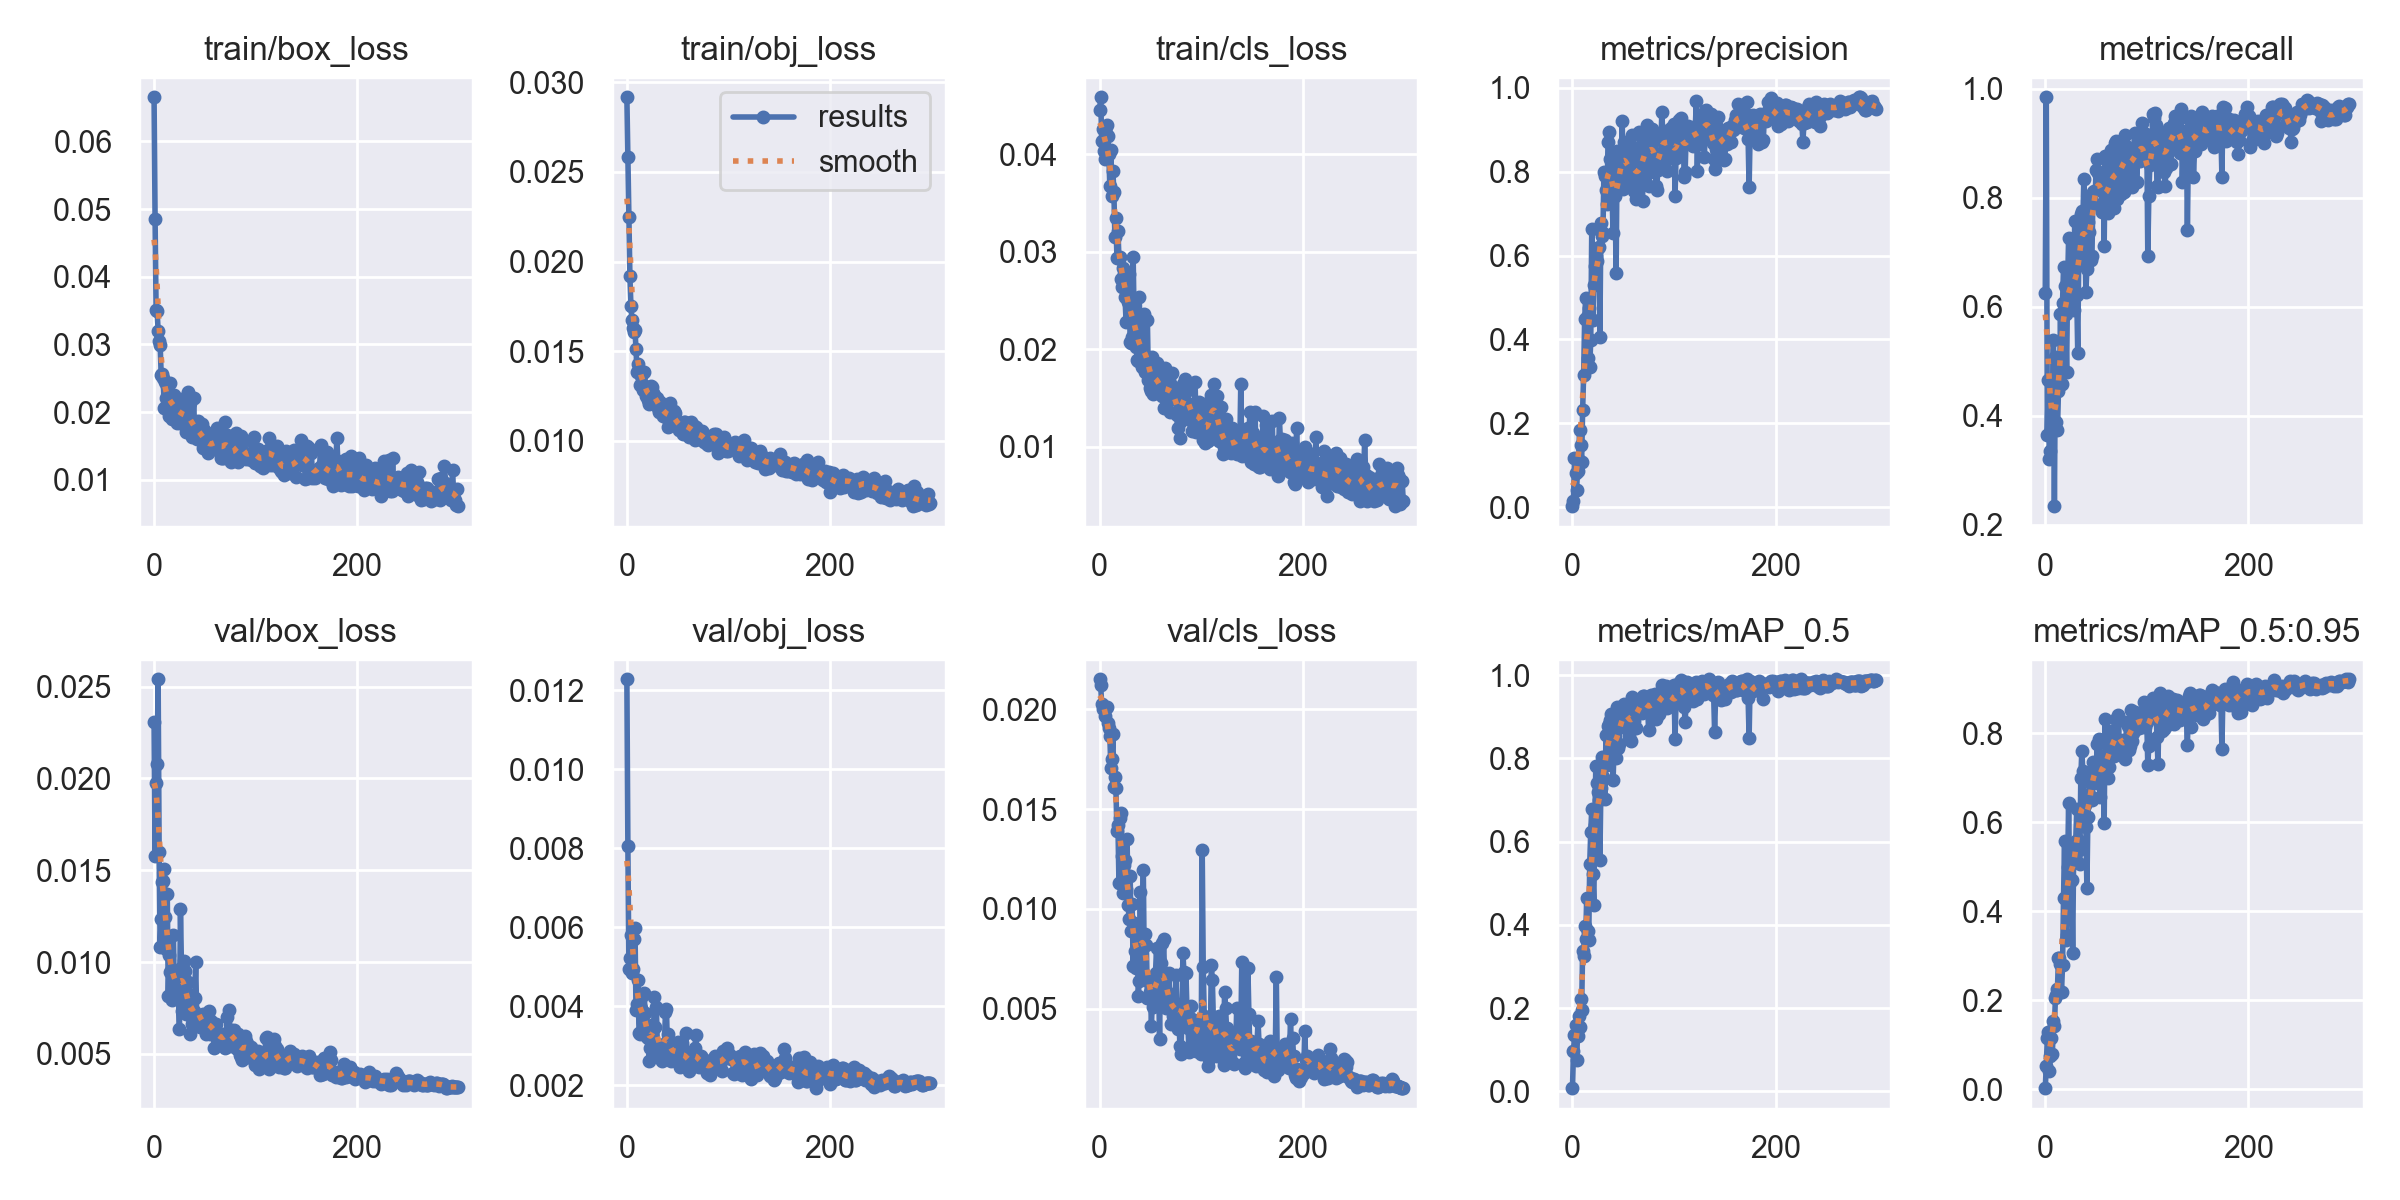

The table this chart was drawn from, first rows:
epoch, train/box_loss, train/obj_loss, train/cls_loss, metrics/precision, metrics/recall, metrics/mAP_0.5, metrics/mAP_0.5:0.95, val/box_loss, val/obj_loss, val/cls_loss, x/lr0, x/lr1, x/lr2
0, 0.0665, 0.02917, 0.04455, 0.002443, 0.6261, 0.007509, 0.002484, 0.02307, 0.01228, 0.0215, 0.0865, 0.0015, 0.0015
1, 0.04853, 0.02581, 0.04584, 0.01427, 0.9845, 0.09563, 0.05314, 0.01575, 0.008056, 0.02119, 0.07209, 0.00309, 0.00309
2, 0.03502, 0.02251, 0.04138, 0.117, 0.3639, 0.1351, 0.1149, 0.01974, 0.004939, 0.02024, 0.05767, 0.004669, 0.004669
3, 0.03497, 0.01917, 0.04256, 0.08066, 0.4658, 0.1585, 0.128, 0.02077, 0.005223, 0.02, 0.04324, 0.006238, 0.006238
4, 0.03202, 0.01752, 0.04034, 0.04116, 0.3213, 0.07554, 0.04112, 0.0254, 0.005802, 0.02002, 0.0288, 0.007796, 0.007796
5, 0.03051, 0.01675, 0.03948, 0.08666, 0.3345, 0.1327, 0.07522, 0.01597, 0.004857, 0.01968, 0.01434, 0.009343, 0.009343
6, 0.02997, 0.01631, 0.04221, 0.1127, 0.3732, 0.1812, 0.1154, 0.0108, 0.00496, 0.02006, 0.009802, 0.009802, 0.009802
7, 0.02551, 0.01609, 0.04296, 0.1835, 0.3815, 0.1541, 0.07996, 0.01236, 0.0057, 0.02011, 0.009802, 0.009802, 0.009802
8, 0.02566, 0.01616, 0.0419, 0.1491, 0.5384, 0.2215, 0.1532, 0.01434, 0.005982, 0.01932, 0.009769, 0.009769, 0.009769
9, 0.02503, 0.01512, 0.04, 0.1068, 0.234, 0.1963, 0.1426, 0.01442, 0.003911, 0.01906, 0.009736, 0.009736, 0.009736
10, 0.02057, 0.01383, 0.03676, 0.2307, 0.5081, 0.3371, 0.2044, 0.01509, 0.004074, 0.01867, 0.009703, 0.009703, 0.009703
11, 0.02441, 0.01431, 0.04038, 0.3148, 0.3876, 0.3249, 0.211, 0.01247, 0.004679, 0.01707, 0.00967, 0.00967, 0.00967
12, 0.02211, 0.01389, 0.03569, 0.4484, 0.3737, 0.3962, 0.226, 0.0107, 0.003322, 0.01752, 0.009637, 0.009637, 0.009637
13, 0.02382, 0.01314, 0.03828, 0.4978, 0.4446, 0.3653, 0.2959, 0.01373, 0.003296, 0.01875, 0.009604, 0.009604, 0.009604
14, 0.02123, 0.01362, 0.0361, 0.454, 0.4543, 0.4633, 0.2939, 0.008146, 0.003956, 0.01612, 0.009571, 0.009571, 0.009571
15, 0.01944, 0.01381, 0.03152, 0.3559, 0.5858, 0.3857, 0.2804, 0.0104, 0.004259, 0.01659, 0.009538, 0.009538, 0.009538
16, 0.02436, 0.01284, 0.03345, 0.4759, 0.459, 0.3639, 0.2191, 0.009471, 0.003611, 0.01603, 0.009505, 0.009505, 0.009505
17, 0.0215, 0.01385, 0.02937, 0.3353, 0.6074, 0.5464, 0.2782, 0.009492, 0.004329, 0.01389, 0.009472, 0.009472, 0.009472
18, 0.01897, 0.01305, 0.03215, 0.3977, 0.6727, 0.6235, 0.4293, 0.007936, 0.003847, 0.01421, 0.009439, 0.009439, 0.009439
19, 0.02144, 0.01249, 0.02936, 0.6624, 0.6388, 0.6775, 0.559, 0.01149, 0.003437, 0.01128, 0.009406, 0.009406, 0.009406
20, 0.02251, 0.01261, 0.02947, 0.4474, 0.5866, 0.521, 0.3356, 0.008552, 0.003229, 0.01454, 0.009373, 0.009373, 0.009373
21, 0.0211, 0.01228, 0.02721, 0.5293, 0.4811, 0.4486, 0.3459, 0.009373, 0.003204, 0.0148, 0.00934, 0.00934, 0.00934
22, 0.01952, 0.01207, 0.02641, 0.5756, 0.641, 0.6392, 0.4991, 0.008091, 0.002621, 0.01266, 0.009307, 0.009307, 0.009307
23, 0.01848, 0.0123, 0.02834, 0.5985, 0.7267, 0.7815, 0.643, 0.008367, 0.002959, 0.01078, 0.009274, 0.009274, 0.009274
24, 0.02182, 0.01303, 0.02771, 0.5859, 0.6458, 0.74, 0.4661, 0.008203, 0.003208, 0.01222, 0.009241, 0.009241, 0.009241
25, 0.01952, 0.01298, 0.02539, 0.6186, 0.5986, 0.7201, 0.5468, 0.006372, 0.00354, 0.01246, 0.009208, 0.009208, 0.009208
26, 0.01847, 0.01267, 0.02282, 0.6209, 0.6615, 0.7011, 0.4697, 0.0129, 0.002884, 0.011, 0.009175, 0.009175, 0.009175
27, 0.02188, 0.01254, 0.02781, 0.4059, 0.6046, 0.5556, 0.3059, 0.009697, 0.004244, 0.0135, 0.009142, 0.009142, 0.009142
28, 0.01959, 0.01235, 0.02481, 0.6775, 0.594, 0.7282, 0.5405, 0.007359, 0.003483, 0.01022, 0.009109, 0.009109, 0.009109
29, 0.02042, 0.0122, 0.02766, 0.6458, 0.7568, 0.8028, 0.532, 0.01006, 0.003986, 0.009472, 0.009076, 0.009076, 0.009076
30, 0.01874, 0.01239, 0.02076, 0.6529, 0.6823, 0.7559, 0.5581, 0.009522, 0.003045, 0.01165, 0.009043, 0.009043, 0.009043
31, 0.01704, 0.01185, 0.02058, 0.7993, 0.6214, 0.8034, 0.6289, 0.007145, 0.00297, 0.008917, 0.00901, 0.00901, 0.00901
32, 0.01912, 0.01159, 0.02126, 0.7887, 0.5145, 0.7024, 0.5607, 0.008332, 0.002876, 0.01024, 0.008977, 0.008977, 0.008977
33, 0.02298, 0.01214, 0.02943, 0.7566, 0.697, 0.8551, 0.5383, 0.008939, 0.002894, 0.007154, 0.008944, 0.008944, 0.008944
34, 0.01921, 0.01178, 0.02268, 0.7219, 0.7114, 0.7829, 0.5051, 0.008104, 0.002669, 0.009317, 0.008911, 0.008911, 0.008911
35, 0.02136, 0.01176, 0.02284, 0.8707, 0.7703, 0.8783, 0.6994, 0.00606, 0.002619, 0.00787, 0.008878, 0.008878, 0.008878
36, 0.01713, 0.0114, 0.02025, 0.8949, 0.7752, 0.8836, 0.7596, 0.007331, 0.002847, 0.00705, 0.008845, 0.008845, 0.008845
37, 0.0163, 0.01175, 0.01893, 0.8311, 0.7533, 0.892, 0.7157, 0.006637, 0.00304, 0.008762, 0.008812, 0.008812, 0.008812
38, 0.01734, 0.01171, 0.01876, 0.8326, 0.8347, 0.9064, 0.6144, 0.006861, 0.003857, 0.005632, 0.008779, 0.008779, 0.008779
39, 0.02204, 0.01154, 0.0253, 0.7457, 0.7277, 0.8486, 0.6391, 0.007336, 0.003935, 0.006401, 0.008746, 0.008746, 0.008746
40, 0.01665, 0.01126, 0.01992, 0.6542, 0.6272, 0.7469, 0.5902, 0.008053, 0.002905, 0.01086, 0.008713, 0.008713, 0.008713
41, 0.01689, 0.01077, 0.01887, 0.8159, 0.6701, 0.8283, 0.4527, 0.009989, 0.003294, 0.007492, 0.00868, 0.00868, 0.00868
42, 0.01608, 0.01212, 0.01818, 0.7421, 0.7552, 0.8404, 0.6125, 0.007066, 0.003061, 0.008261, 0.008647, 0.008647, 0.008647
43, 0.01865, 0.01134, 0.01875, 0.5574, 0.7371, 0.8011, 0.6635, 0.00712, 0.002623, 0.01192, 0.008614, 0.008614, 0.008614
44, 0.01838, 0.01148, 0.02363, 0.8501, 0.8021, 0.9233, 0.7124, 0.006679, 0.002662, 0.006765, 0.008581, 0.008581, 0.008581
45, 0.01614, 0.01118, 0.01767, 0.7608, 0.685, 0.8254, 0.689, 0.006449, 0.002661, 0.008759, 0.008548, 0.008548, 0.008548
46, 0.01606, 0.01165, 0.01932, 0.7889, 0.6926, 0.8345, 0.6495, 0.007075, 0.003054, 0.008173, 0.008515, 0.008515, 0.008515
47, 0.0182, 0.01157, 0.02297, 0.8359, 0.8109, 0.9115, 0.7347, 0.006761, 0.002868, 0.005566, 0.008482, 0.008482, 0.008482
48, 0.01479, 0.01108, 0.01683, 0.8015, 0.8127, 0.877, 0.6988, 0.007151, 0.003002, 0.006376, 0.008449, 0.008449, 0.008449
49, 0.01739, 0.01092, 0.01684, 0.922, 0.7883, 0.9177, 0.7306, 0.006647, 0.002891, 0.005535, 0.008416, 0.008416, 0.008416
50, 0.01482, 0.01098, 0.01601, 0.7584, 0.851, 0.8747, 0.6885, 0.006531, 0.003099, 0.005823, 0.008383, 0.008383, 0.008383
51, 0.01556, 0.01061, 0.01569, 0.8712, 0.8719, 0.9305, 0.7757, 0.006073, 0.00271, 0.004152, 0.00835, 0.00835, 0.00835
52, 0.01697, 0.01086, 0.01917, 0.8399, 0.8456, 0.9153, 0.6985, 0.007062, 0.00246, 0.005613, 0.008317, 0.008317, 0.008317
53, 0.01405, 0.01093, 0.01537, 0.8346, 0.8203, 0.9269, 0.7882, 0.00625, 0.002602, 0.005083, 0.008284, 0.008284, 0.008284
54, 0.01529, 0.01096, 0.01684, 0.8326, 0.8238, 0.9131, 0.6558, 0.007331, 0.003079, 0.006107, 0.008251, 0.008251, 0.008251
55, 0.01575, 0.01035, 0.01749, 0.772, 0.8185, 0.9063, 0.7275, 0.00606, 0.002807, 0.006788, 0.008218, 0.008218, 0.008218
56, 0.01513, 0.01104, 0.0186, 0.7714, 0.773, 0.8549, 0.7156, 0.006808, 0.002699, 0.00803, 0.008185, 0.008185, 0.008185
57, 0.01484, 0.01106, 0.01718, 0.7942, 0.8436, 0.8809, 0.7268, 0.006535, 0.002656, 0.006296, 0.008152, 0.008152, 0.008152
58, 0.01463, 0.01099, 0.01559, 0.7946, 0.7108, 0.8413, 0.5975, 0.006583, 0.003323, 0.006498, 0.008119, 0.008119, 0.008119
59, 0.01538, 0.01085, 0.0161, 0.887, 0.8772, 0.9474, 0.8316, 0.005315, 0.002565, 0.003506, 0.008086, 0.008086, 0.008086
... 240 more rows
